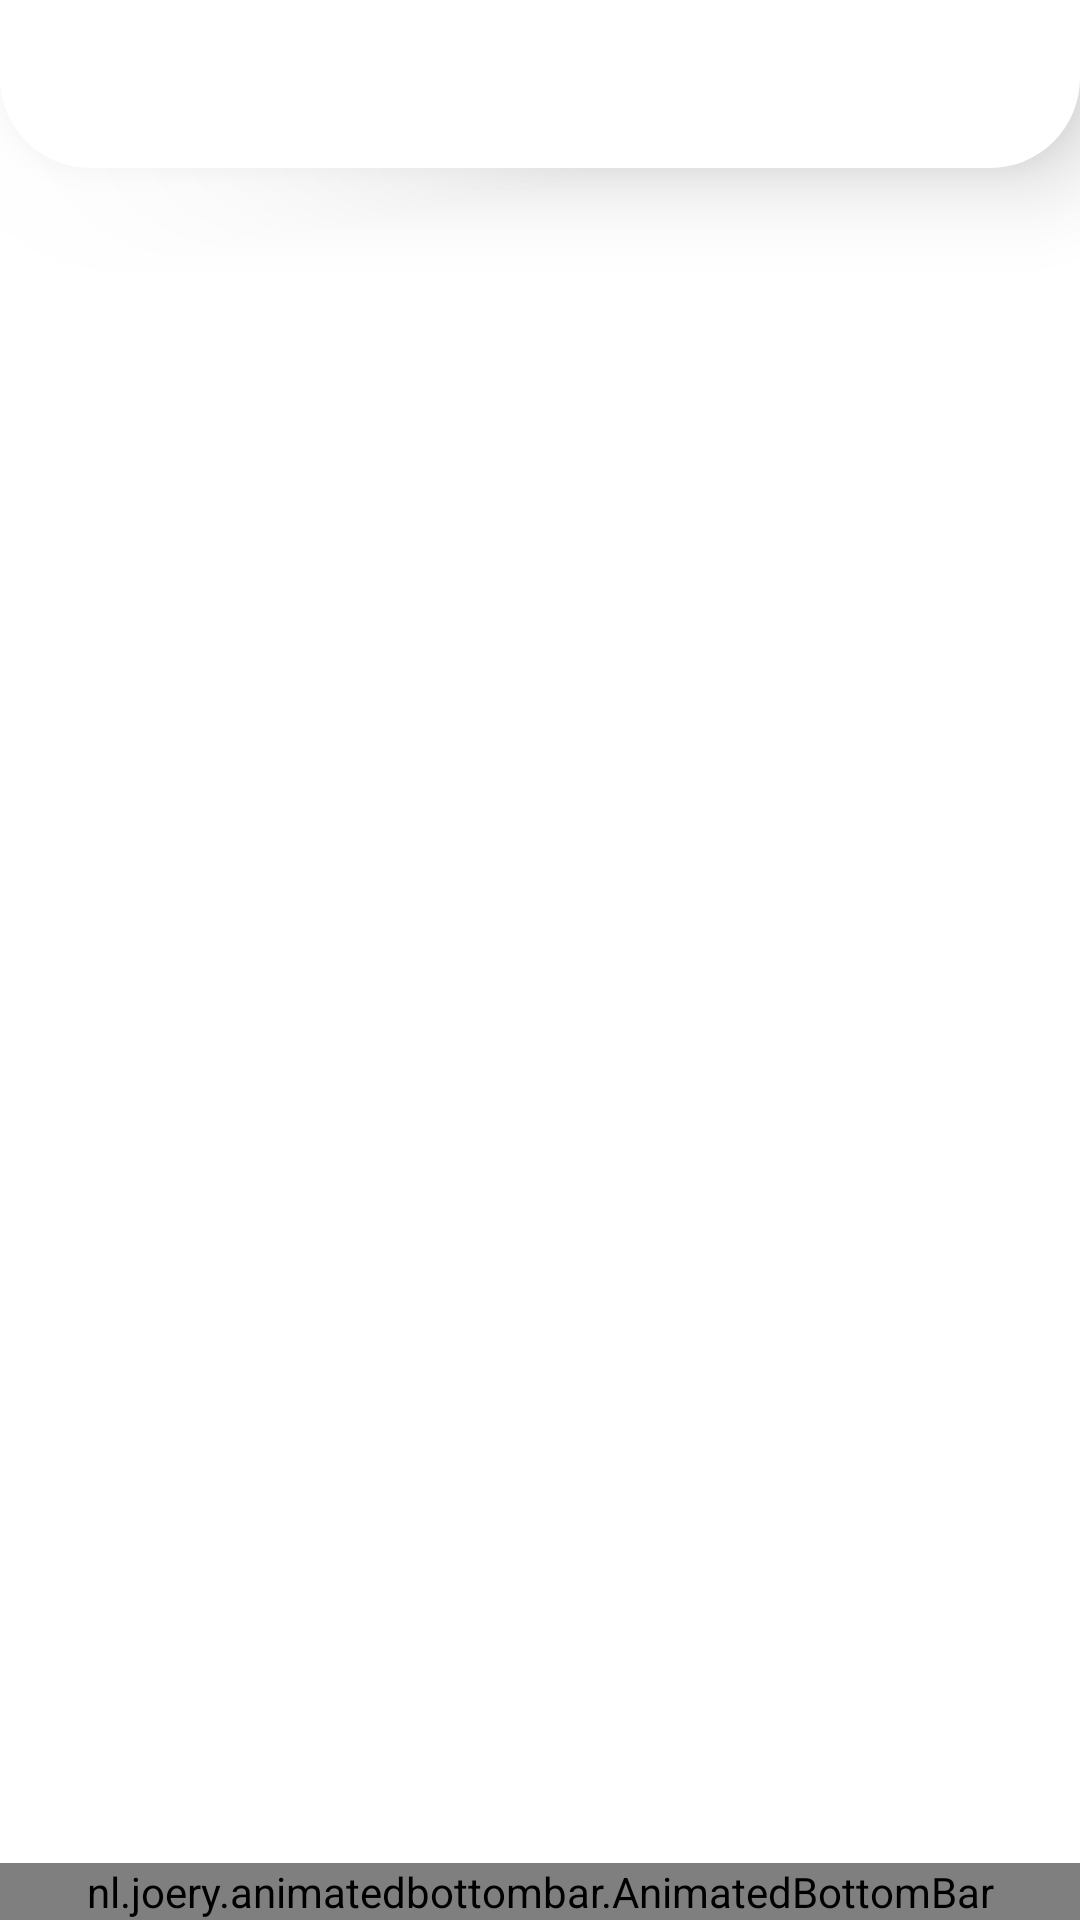

Layout XML and referenced resources for this Android screen:
<!-- AndroidManifest.xml: application theme Theme.Naver_map_test -->
<!-- res/layout/activity_main.xml -->
<?xml version="1.0" encoding="utf-8"?>
<androidx.drawerlayout.widget.DrawerLayout xmlns:android="http://schemas.android.com/apk/res/android"
    xmlns:app="http://schemas.android.com/apk/res-auto"
    xmlns:tools="http://schemas.android.com/tools"
    android:layout_width="match_parent"
    android:layout_height="match_parent"
    tools:context=".MainActivity"
    android:id="@+id/drawer_layout">
    
    <androidx.constraintlayout.widget.ConstraintLayout
        android:layout_width="match_parent"
        android:layout_height="match_parent">

        <androidx.appcompat.widget.Toolbar
            android:id="@+id/toolbar"
            android:layout_width="match_parent"
            android:layout_height="wrap_content"
            app:layout_constraintEnd_toEndOf="parent"
            app:layout_constraintStart_toStartOf="parent"
            app:layout_constraintTop_toTopOf="parent"
            android:background= "@drawable/round_toolbar"
            android:elevation="20dp"/>


        <FrameLayout
            android:id="@+id/menu_frame_layout"
            android:layout_width="match_parent"
            android:layout_height="0dp"
            app:layout_constraintBottom_toTopOf="@+id/bottom_bar"
            app:layout_constraintTop_toTopOf="parent">
        </FrameLayout>


        <nl.joery.animatedbottombar.AnimatedBottomBar
            android:id="@+id/bottom_bar"
            android:layout_width="match_parent"
            android:layout_height="wrap_content"
            android:background="@color/white"
            app:abb_animationInterpolator="@android:anim/overshoot_interpolator"
            app:abb_indicatorAppearance="round"
            app:abb_indicatorHeight="4dp"
            app:abb_indicatorLocation="top"
            app:abb_indicatorMargin="16dp"
            app:abb_selectedIndex="0"
            app:abb_selectedTabType="text"
            app:abb_tabAnimationSelected="fade"
            app:abb_badgeTextColor="@color/black"
            app:abb_tabColor="@color/black"
            app:abb_tabColorSelected="@color/black"
            app:abb_indicatorColor="@color/black"
            app:abb_tabAnimation="fade"
            app:abb_tabs="@menu/menu"
            app:layout_constraintBottom_toBottomOf="parent"
            app:layout_constraintEnd_toEndOf="parent"
            app:layout_constraintHorizontal_bias="0.0"
            app:layout_constraintStart_toStartOf="parent"
            app:layout_constraintVertical_bias="1.0" />
    </androidx.constraintlayout.widget.ConstraintLayout>

    <com.google.android.material.navigation.NavigationView
        android:id="@+id/navigation_view"
        android:layout_width="match_parent"
        android:layout_height="match_parent"
        android:layout_gravity="start"
        android:fitsSystemWindows="true"
        app:headerLayout="@layout/navi_header"
        app:menu="@menu/navi_menu"
        />
</androidx.drawerlayout.widget.DrawerLayout>
<!-- res/layout/navi_header.xml (included above) -->
<?xml version="1.0" encoding="utf-8"?>
<LinearLayout xmlns:android="http://schemas.android.com/apk/res/android"
    android:layout_width="match_parent"
    android:layout_height="match_parent"
    android:orientation="vertical">

    <ImageView
        android:id="@+id/iv_image"
        android:layout_width="100dp"
        android:layout_height="100dp"
        android:layout_gravity="center"
        android:background="@mipmap/ic_launcher_round"
        android:layout_marginTop="50dp"
        />
    <TextView
        android:id="@+id/tv_name"
        android:layout_width="wrap_content"
        android:layout_height="wrap_content"
        android:layout_gravity="center"
        android:layout_marginTop="10dp"
        android:text="어디가지?"
        android:textSize="20sp" />

    <TextView
        android:id="@+id/tv_info"
        android:layout_width="wrap_content"
        android:layout_height="wrap_content"
        android:layout_gravity="center"
        android:text="통신사 할인 지도"
        android:textSize="14sp" />

</LinearLayout>
<!-- resources referenced by this layout -->
<resources>
  <!-- drawable round_toolbar (drawable) -->
  <?xml version="1.0" encoding="utf-8"?>
  <selector xmlns:android="http://schemas.android.com/apk/res/android">
      <item>
          <shape android:shape="rectangle">
              <solid android:color="#ffffffff"/>
              <corners android:bottomLeftRadius="30dp"
                  android:bottomRightRadius="30dp"/>
          </shape>
      </item>
  </selector>
  <style name="Theme.Naver_map_test" parent="Theme.MaterialComponents.DayNight.NoActionBar">
          
          <item name="colorPrimary">@color/purple_500</item>
          <item name="colorPrimaryVariant">@color/purple_700</item>
          <item name="colorOnPrimary">@color/white</item>
          
          <item name="colorSecondary">@color/teal_200</item>
          <item name="colorSecondaryVariant">@color/teal_700</item>
          <item name="colorOnSecondary">@color/black</item>
          
          <item name="android:statusBarColor" tools:targetApi="l">?attr/colorPrimaryVariant</item>
          
      </style>
  <!-- not gathered from this repository: default colours our renderer supplied (Android Studio template values) -->
  <color name="purple_500">#FF6200EE</color>
  <color name="purple_700">#FF3700B3</color>
  <color name="teal_200">#FF03DAC5</color>
  <color name="teal_700">#FF018786</color>
  <color name="black">#FF000000</color>
  <color name="white">#FFFFFFFF</color>
</resources>
